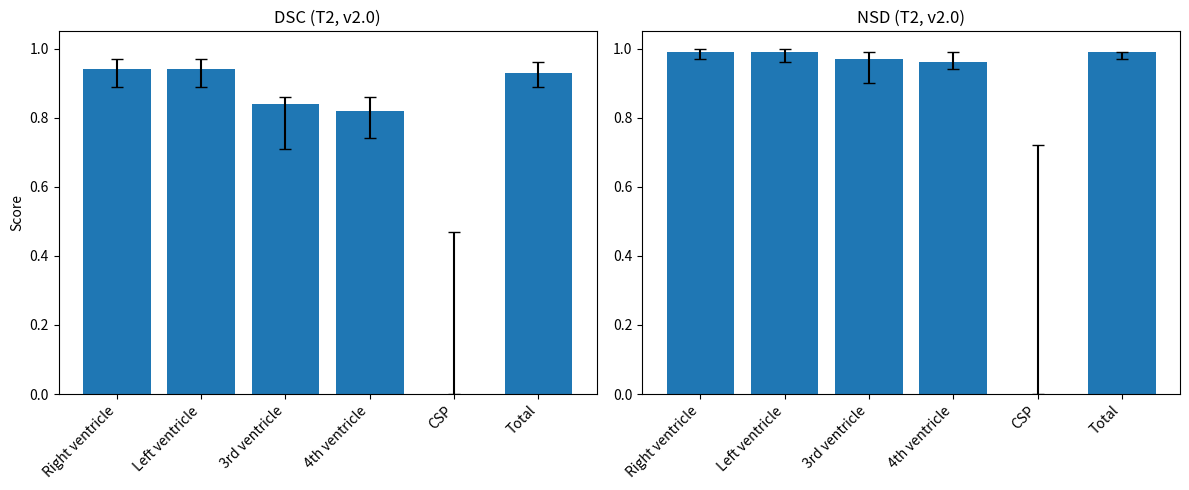

Recreate this plot in Python.
# Generate a file to plot the dsc and nsd for T2 - data from Fold_metrics_segmentation.py 5-5 17:30

import matplotlib.pyplot as plt
import numpy as np

# labels 
structures = [
    "Right ventricle",
    "Left ventricle",
    "3rd ventricle",
    "4th ventricle",
    "CSP",
    "Total"
]

# median values
dsc = np.array([0.94, 0.94, 0.84, 0.82, 0.00, 0.93])
nsd = np.array([0.99, 0.99, 0.97, 0.96, 0.00, 0.99])

# IQR (lower, upper → omzetten naar error bars)
dsc_lower = np.array([0.89, 0.89, 0.71, 0.74, 0.00, 0.89])
dsc_upper = np.array([0.97, 0.97, 0.86, 0.86, 0.47, 0.96])

nsd_lower = np.array([0.97, 0.96, 0.90, 0.94, 0.00, 0.97])
nsd_upper = np.array([1.00, 1.00, 0.99, 0.99, 0.72, 0.99])

# error bars 
dsc_err = [dsc - dsc_lower, dsc_upper - dsc]
nsd_err = [nsd - nsd_lower, nsd_upper - nsd]

x = np.arange(len(structures))

# plot
fig, axes = plt.subplots(1, 2, figsize=(12, 5), sharey=False)

# DSC
axes[0].bar(x, dsc, yerr=dsc_err, capsize=4)
axes[0].set_title("DSC (T2, v2.0)")
axes[0].set_xticks(x)
axes[0].set_xticklabels(structures, rotation=45, ha='right')
axes[0].set_ylabel("Score")
axes[0].set_ylim(0, 1.05)

# NSD
axes[1].bar(x, nsd, yerr=nsd_err, capsize=4)
axes[1].set_title("NSD (T2, v2.0)")
axes[1].set_xticks(x)
axes[1].set_xticklabels(structures, rotation=45, ha='right')
axes[1].set_ylim(0, 1.05)

plt.tight_layout()
plt.show()
